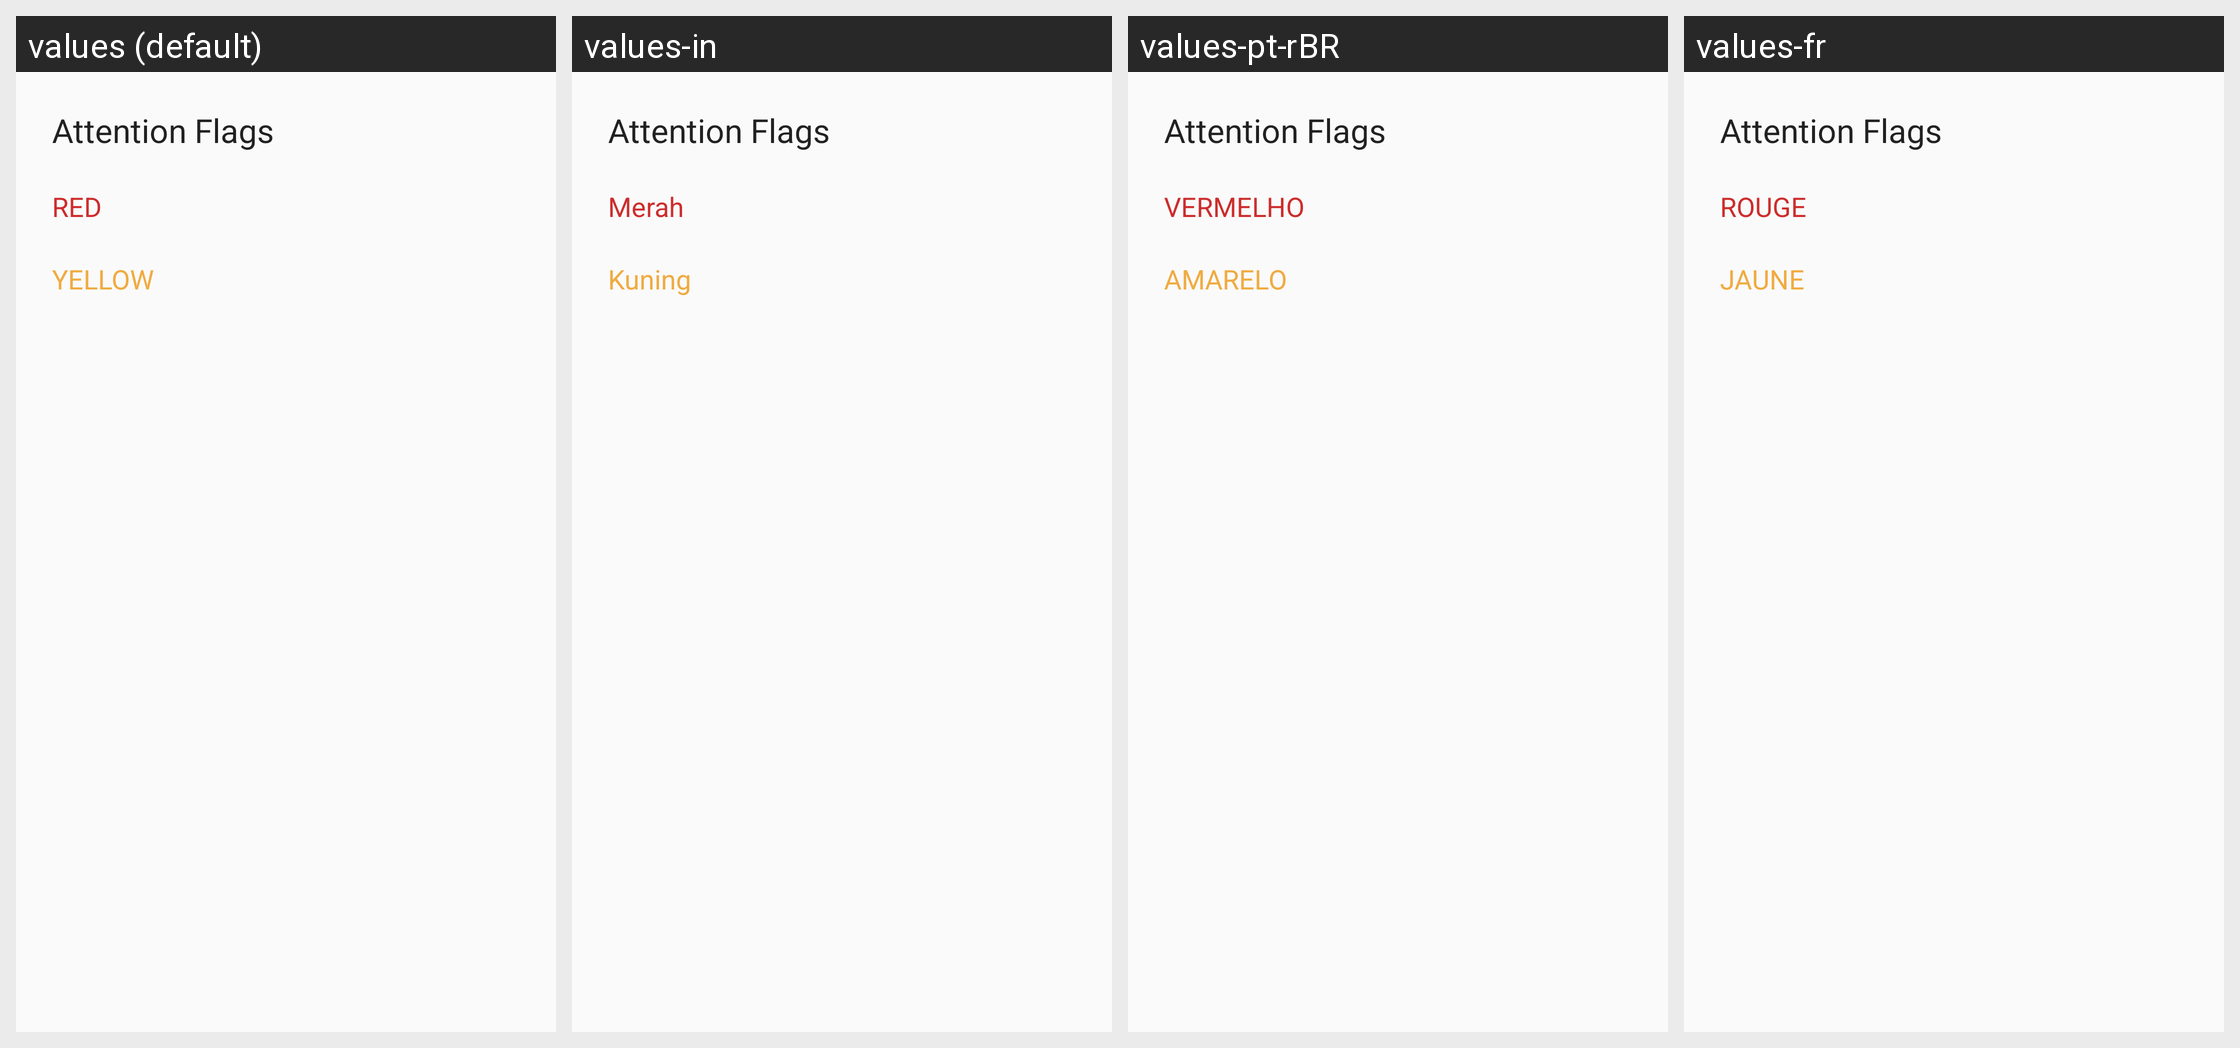

The same Android screen rendered under several of its app's locales, left to right. List the strings drawn on it with the default value and each locale's translation.
Android screen res/layout/alert_dialog_attention_flag.xml rendered under 4 locales, left to right: values (default), values-in, values-pt-rBR, values-fr. Device: Nexus 5 (rendered at 1080×1920; each locale shown at half size, 540×960, under a caption strip naming it); theme AncAppTheme.
Other locales in the repository, not shown: values-id, values-in-rID, values-ind, values-pt.
Strings drawn on this screen, with the default value and each locale's value (text and hints the layout hard-codes, and strings that could not be matched under every locale, appear in the picture but are not listed):

red
  values: RED
  values-in: Merah
  values-pt-rBR: VERMELHO
  values-fr: ROUGE

yellow
  values: YELLOW
  values-in: Kuning
  values-pt-rBR: AMARELO
  values-fr: JAUNE
